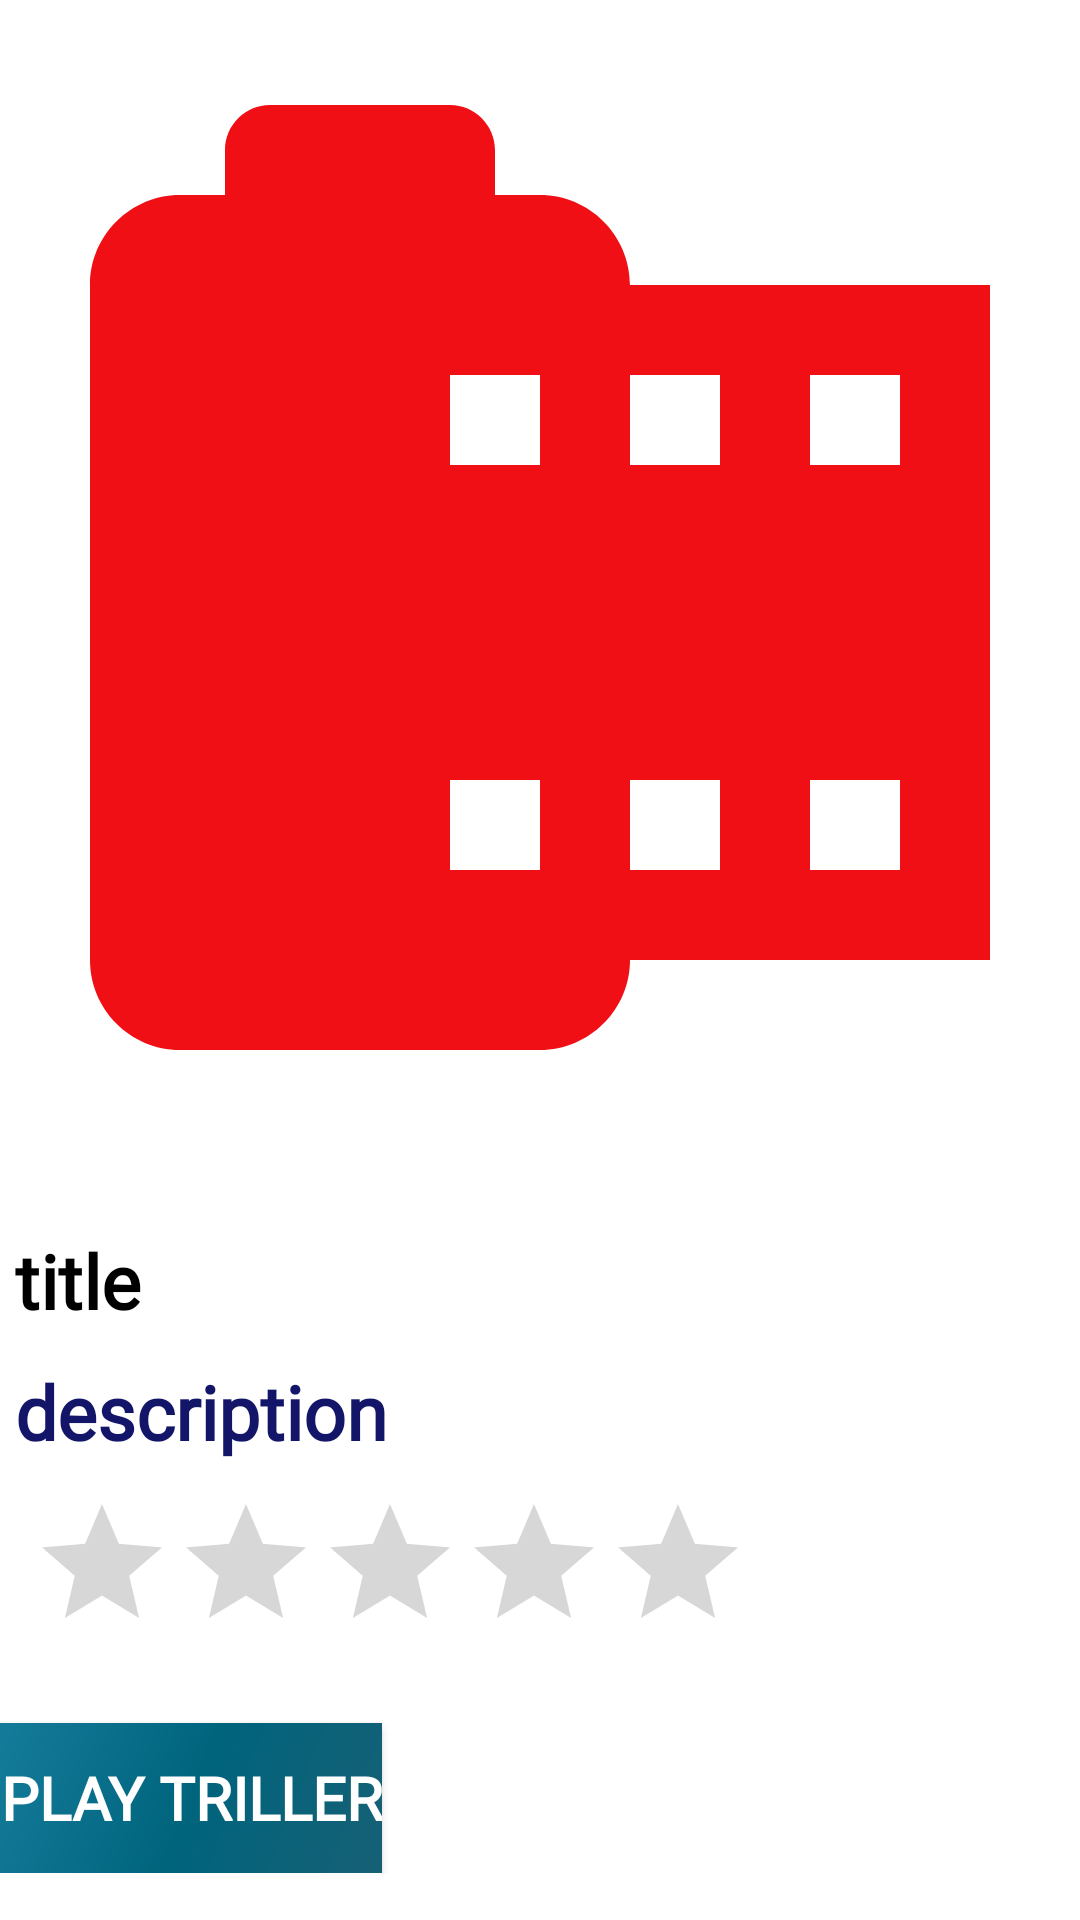

The Android layout XML behind this screen, and the referenced resources:
<!-- AndroidManifest.xml: application theme AppTheme -->
<!-- res/layout/fragment_movie_data.xml -->
<?xml version="1.0" encoding="utf-8"?>
<RelativeLayout xmlns:android="http://schemas.android.com/apk/res/android"
    xmlns:tools="http://schemas.android.com/tools"
    android:layout_width="match_parent"
    android:layout_height="match_parent"
    android:background="#fff"
    tools:context=".view.fragment.ui.videodata.MovieDataFragment">

    <ImageView
        android:layout_width="match_parent"
        android:layout_alignParentLeft="true"
        android:id="@+id/iv_movie_poster"
        android:layout_height="400dp"
      android:src="@drawable/ic_camera_roll_black_24dp"/>
   <ScrollView
       android:layout_width="match_parent"
       android:layout_height="wrap_content"
       android:layout_below="@id/iv_movie_poster"
       >
       <RelativeLayout
           android:layout_width="match_parent"
           android:layout_height="match_parent">
           <TextView
               android:layout_width="wrap_content"
               android:layout_height="wrap_content"
               android:textStyle="bold"
               android:textColor="#000"
               android:textSize="25sp"
               android:layout_marginTop="10dp"
               android:layout_marginLeft="5dp"
               android:layout_alignParentLeft="true"
               android:text="title"
               android:fontFamily="@font/bold"
               android:id="@+id/tv_movietitle"
               />
           <TextView
               android:layout_width="wrap_content"
               android:layout_height="wrap_content"
               android:textStyle="bold"
               android:textColor="#121568"
               android:textSize="25sp"
               android:layout_below="@id/tv_movietitle"
               android:layout_marginTop="10dp"
               android:layout_marginLeft="5dp"
               android:layout_alignParentLeft="true"
               android:text="description"
               android:fontFamily="@font/bold"
               android:id="@+id/tv_moviedesc"
               />
           <RatingBar
               android:layout_alignParentLeft="true"
               android:layout_width="wrap_content"
               android:layout_margin="10dp"
               android:layout_height="wrap_content"
               android:layout_below="@id/tv_moviedesc"
               android:id="@+id/ratbar_vote"
               android:clickable="false"
               android:numStars="5"
               android:isIndicator="true"
               />
           <Button
               android:layout_alignParentLeft="true"
               android:layout_width="wrap_content"
               android:layout_height="50dp"
               android:layout_below="@id/ratbar_vote"
               android:layout_marginTop="10dp"
               android:background="@drawable/side_nav_bar"
               android:text="play triller"
               android:textSize="20sp"
               android:textStyle="bold"
               android:textColor="#fff"
               android:id="@+id/btn_play"
               android:fontFamily="@font/bold"/>

       </RelativeLayout>
   </ScrollView>

</RelativeLayout>
<!-- resources referenced by this layout -->
<resources>
  <!-- drawable ic_camera_roll_black_24dp (drawable) -->
  <vector android:height="24dp" android:tint="#F00F15"
      android:viewportHeight="24.0" android:viewportWidth="24.0"
      android:width="24dp" xmlns:android="http://schemas.android.com/apk/res/android">
      <path android:fillColor="#FF000000" android:pathData="M14,5c0,-1.1 -0.9,-2 -2,-2h-1L11,2c0,-0.55 -0.45,-1 -1,-1L6,1c-0.55,0 -1,0.45 -1,1v1L4,3c-1.1,0 -2,0.9 -2,2v15c0,1.1 0.9,2 2,2h8c1.1,0 2,-0.9 2,-2h8L22,5h-8zM12,18h-2v-2h2v2zM12,9h-2L10,7h2v2zM16,18h-2v-2h2v2zM16,9h-2L14,7h2v2zM20,18h-2v-2h2v2zM20,9h-2L18,7h2v2z"/>
  </vector>
  <!-- drawable side_nav_bar (drawable) -->
  <shape xmlns:android="http://schemas.android.com/apk/res/android"
      android:shape="rectangle">
      <gradient
          android:angle="135"
          android:centerColor="#00647d"
          android:endColor="#147b9a"
          android:startColor="#166075"
          android:type="linear" />
  </shape>
  <style name="AppTheme" parent="Theme.AppCompat.Light.NoActionBar">
          <item name="colorPrimary">#177ba9</item>
          <item name="colorAccent">@color/colorAccent</item>
          <item name="colorPrimaryDark">#00647d</item>
  
      </style>
  <color name="colorAccent">#177da9</color>
</resources>
